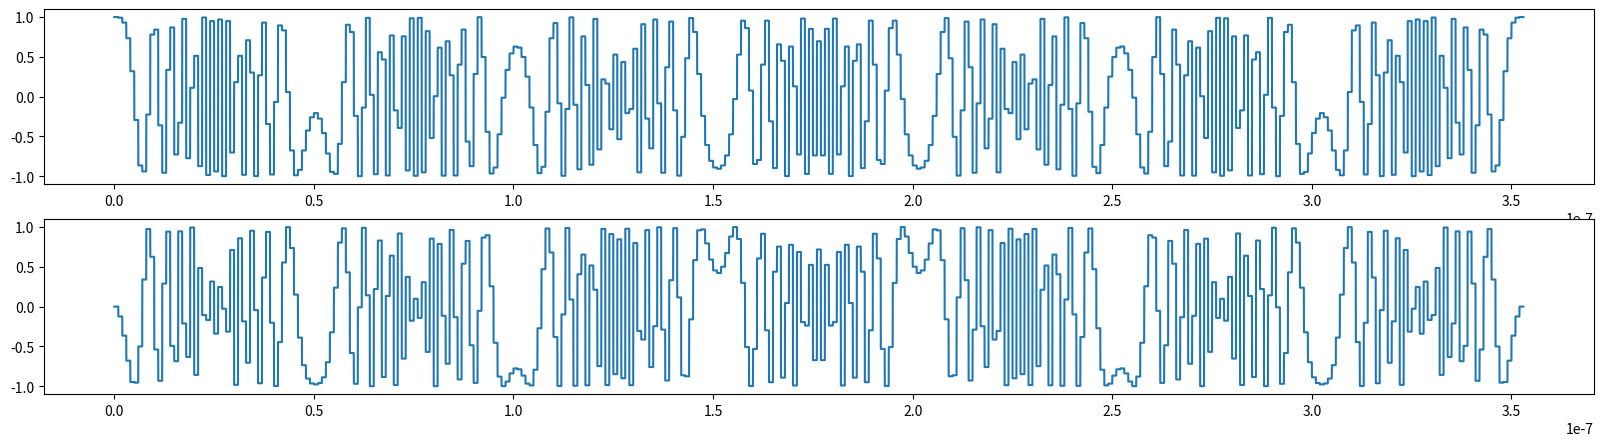
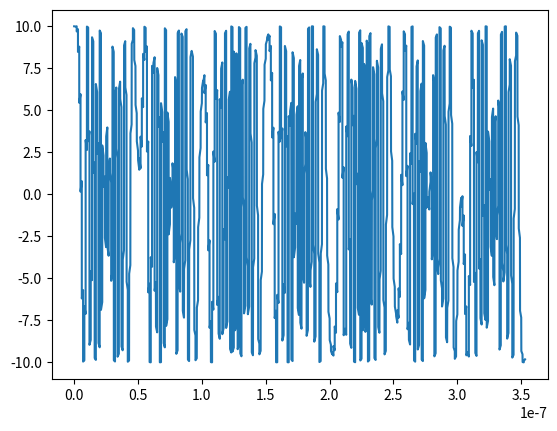

Write Python code to recreate these figures, in order.
#%%
from typing import Optional, Tuple
import matplotlib.pyplot as plt
import numpy as np
from math import gcd as bltin_gcd

class ZadoffChuSequence:
    """
    Implements a discrete Zadoff-Chu sequence.
    Requires L and q to be co-primes.
    """
    def __init__(self, L: int, q: int) -> None:
        """
        params:
        L - length of sequence
        q - root
        """
        if not self._is_coprime(L, q):
            raise ValueError("N and q have to be co-primes.")
        self.L = L
        self.q = q

    def __call__(self, l: Optional[int] = None) -> np.ndarray:
        if l is not None:
            return self._formula(l)
        return self._formula(np.arange(self.L))

    @staticmethod
    def _first_prime_factor(n):
        if n & 1 == 0:
            return 2
        d= 3
        while d * d <= n:
            if n % d == 0:
                return d
            d= d + 2
        return n

    @staticmethod
    def _isprime(n: int) -> bool:
        return ZadoffChuSequence._first_prime_factor(n) == n
    
    @staticmethod
    def _is_coprime(n1: int, n2: int) -> bool:
        return bltin_gcd(n1, n2) == 1

    def _formula(self, l: int) -> float:
        return np.exp(-1j*np.pi*self.q*((l*(l+1)) / self.L))


class UnitEnergyChippedSignal:
    """
    Handles generating a chipped sequence based of a ZC sequence
    """
    def __init__(self, zc: ZadoffChuSequence, delta: float, resolution: int = 100) -> None:
        """
        params:

        resolution - Points per delta
        """
        self.zc = zc
        self.delta = delta
        self.resolution = resolution

    def one_complex_envelope_cycle(self, normalize_pulse_energy: bool = False) -> Tuple[np.ndarray, np.ndarray]:
        """
        Returns one cycle of the complex envelope signal

        z(t) in the project
        """
        x = np.linspace(0, self.zc.L*self.delta, int(self.zc.L*self.resolution))
        out = np.repeat(self.zc(), self.resolution)
        if normalize_pulse_energy:
            out *= (1/np.sqrt(self.delta))  # Divide by sqrt(delta) to make the pulse unit energy
        return x, out
    
    def compare_sequence_to_cycle(self) -> None:
        x, cycle = self.one_complex_envelope_cycle()
        plt.figure()
        plt.plot(self.zc(), label = "Original Sequence")
        plt.plot(np.linspace(0, len(self.zc()), len(x)), cycle, label = "Resulting Cycle")
        plt.legend()
        plt.show()

    def complex_envelope(self, N: int = 0, normalize_pulse_energy: bool = False) -> Tuple[np.ndarray, np.ndarray]:
        """
        Returns the whole signal 
        Not sure what N is, so its a variable now
        Calling it with N = 0 is the same as calling one_cycle()

        the return variable x holds the time information
        x(t)
        """
        cycle = self.one_complex_envelope_cycle(normalize_pulse_energy)[1]
        complex_envelope = np.tile(cycle, N+1)
        x = np.linspace(0, self.zc.L*self.delta*(N+1), int(self.zc.L*self.resolution*(N+1)))
        return x, complex_envelope
    
    def signal(self, amplitude: float, modulating_frequency: float, N: int = 100, normalize_pulse_energy: bool = False) -> Tuple[np.ndarray, np.ndarray]:
        """
        Returns the actual signal

        s(t) = Re{A x(t) e^(j2pifot)}
        """
        t, complex_envelope = self.complex_envelope(N=N, normalize_pulse_energy=normalize_pulse_energy)
        exp = np.exp(1j*2*np.pi*modulating_frequency*t)
        return t, (amplitude*complex_envelope*exp).real

#%%
if __name__ == "__main__":
    # Plots the same Zadoff-Chu sequence from wikipedia, but in discrete time using the unit-energy pulse
    L, q, bandwidth, N = 353, 7, 1e9, 0
    delta = 1/bandwidth
    zc = ZadoffChuSequence(L=L, q=q)
    z = UnitEnergyChippedSignal(zc, delta=delta)
    t, x_t = z.complex_envelope(N=N)
    fig, axs = plt.subplots(2, 1, figsize=(20, 5))
    axs[0].plot(t, x_t.real)
    axs[1].plot(t, x_t.imag)
    plt.figure()
    amplitude, f0 = 10, 10e6
    plt.plot(*z.signal(amplitude, f0, N=N))
    plt.show()
# %%
